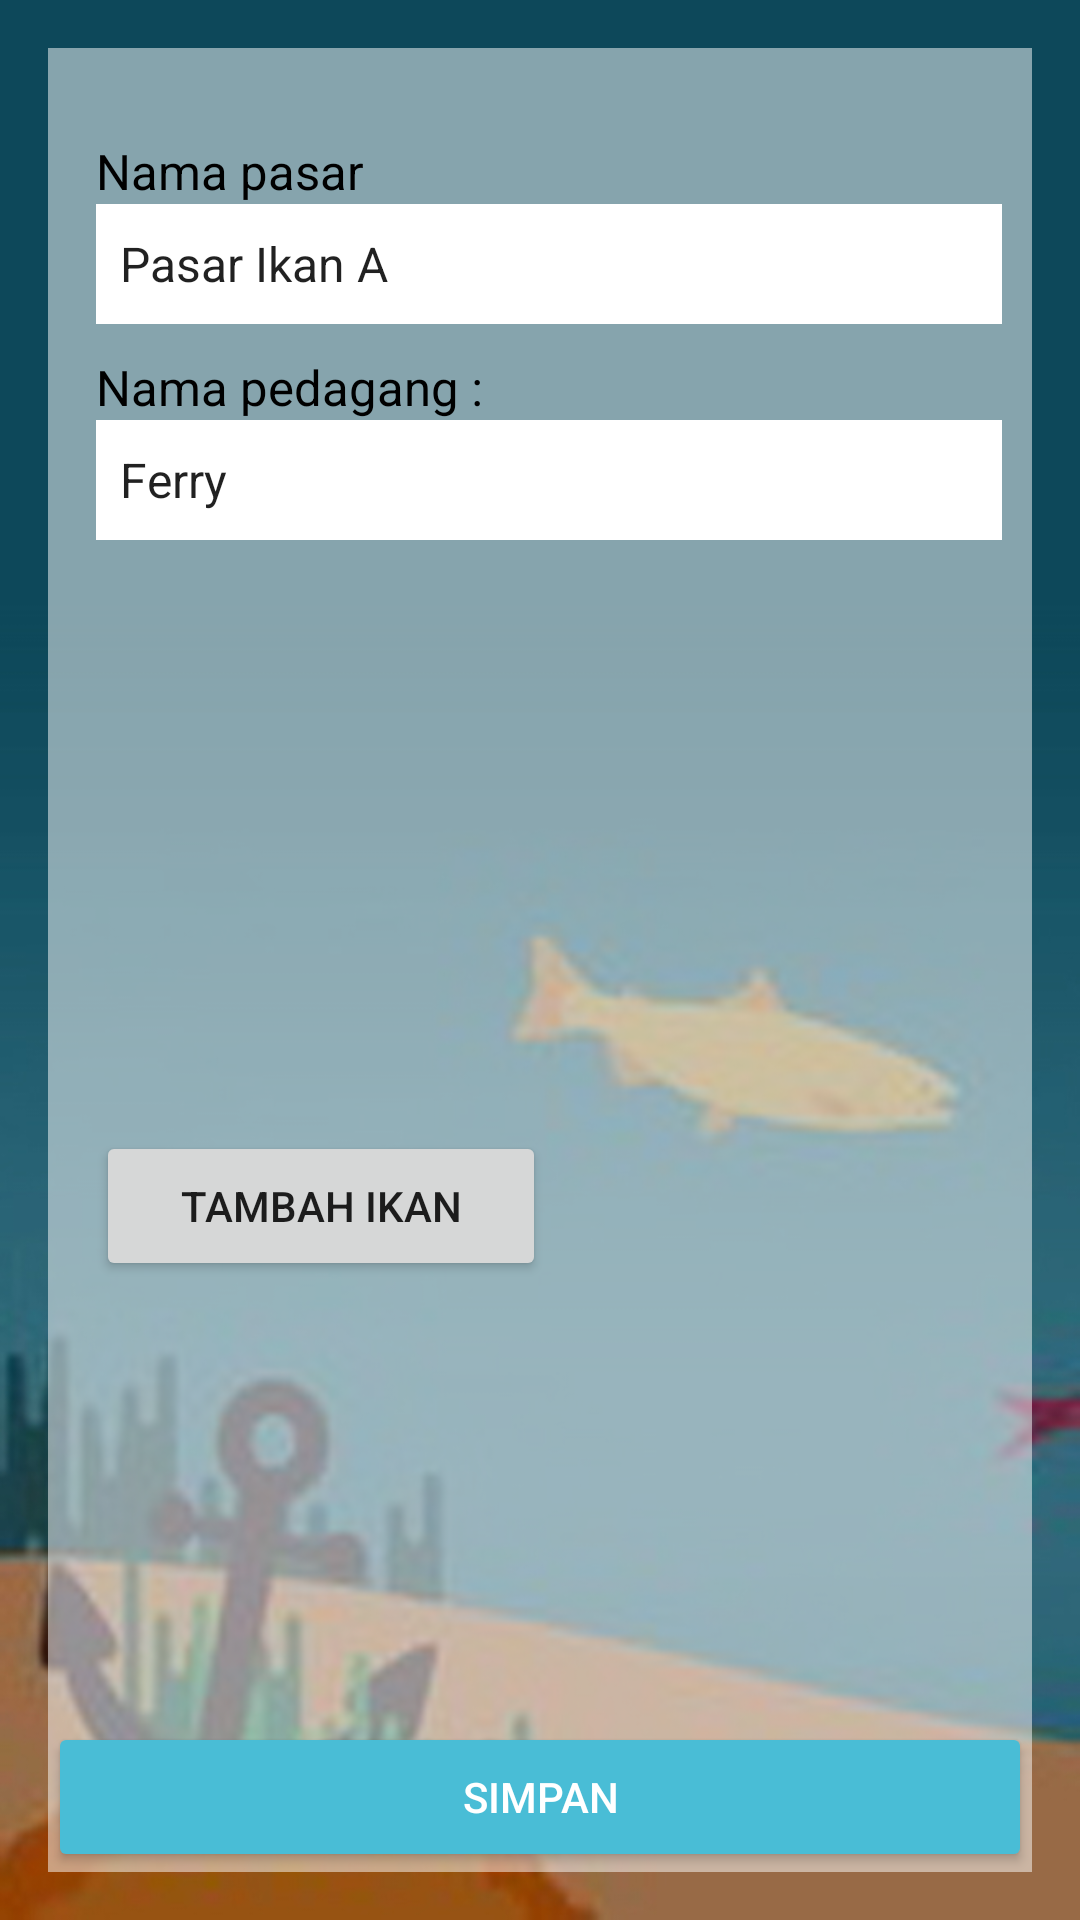

Layout XML and referenced resources for this Android screen:
<!-- AndroidManifest.xml: application theme AppTheme -->
<!-- res/layout/activity_input_jml.xml -->
<?xml version="1.0" encoding="utf-8"?>
<RelativeLayout xmlns:android="http://schemas.android.com/apk/res/android"
    xmlns:app="http://schemas.android.com/apk/res-auto"
    xmlns:tools="http://schemas.android.com/tools"
    android:layout_width="match_parent"
    android:layout_height="match_parent"
    android:background="@drawable/bg">

    <LinearLayout
        android:layout_width="match_parent"
        android:layout_height="match_parent"
        android:background="@color/fillWhite"
        android:layout_margin="16dp"
        android:paddingEnd="10dp"
        android:id="@+id/formInputLayout"
        android:orientation="vertical"
        tools:context=".Activity.InputActivity">



        <TextView
            android:layout_width="wrap_content"
            android:layout_height="wrap_content"
            android:layout_marginStart="16dp"
            android:layout_marginTop="30dp"
            android:text="@string/namapasar"
            android:textColor="@color/textBlack"
            android:textSize="8pt" />

        <Spinner
            android:id="@+id/namaPasarSp"
            android:layout_width="350dp"
            android:layout_height="40dp"
            android:background="@color/textWhite"
            android:layout_marginStart="16dp"
            android:layout_marginBottom="5dp"
            android:entries="@array/nama_pasar" />

        <TextView
            android:layout_width="wrap_content"
            android:layout_height="wrap_content"
            android:layout_marginStart="16dp"
            android:layout_marginTop="5dp"
            android:text="@string/namapedagang"
            android:textColor="@color/textBlack"
            android:textSize="8pt" />

        <Spinner
            android:id="@+id/namaPedagangSp"
            android:layout_width="350dp"
            android:layout_height="40dp"
            android:layout_marginBottom="5dp"
            android:background="@color/textWhite"
            android:layout_marginStart="16dp"
            android:entries="@array/nama_pedagang" />

        <LinearLayout
            android:layout_width="match_parent"
            android:layout_height="wrap_content"
            android:layout_marginEnd="16dp"
            android:layout_marginStart="16dp"
            android:layout_marginTop="5dp"
            android:orientation="vertical">

            <android.support.v7.widget.RecyclerView
                android:layout_width="match_parent"
                android:layout_height="150dp"
                android:layout_margin="16dp"
                android:id="@+id/rv_ikank"/>

        </LinearLayout>

        <Button
            android:layout_width="150dp"
            android:layout_height="50dp"
            android:layout_marginStart="16dp"
            android:layout_marginTop="5dp"
            android:text="@string/tambah_ikan"
            android:onClick="inputJmlIkanBtnCLicked"/>

    </LinearLayout>

    <Button
        android:layout_width="match_parent"
        android:layout_height="50dp"
        android:layout_margin="16dp"
        android:text="@string/simpan"
        android:onClick="btnExFishClicked"
        android:layout_alignParentBottom="true"
        android:layout_centerHorizontal="true"
        style="@style/Widget.AppCompat.Button.Colored"/>

</RelativeLayout>
<!-- resources referenced by this layout -->
<resources>
  <string-array name="nama_pasar">
          <item>Pasar Ikan A</item>
          <item>Pasar Ikan B</item>
          <item>Pasar Ikan C</item>
          <item>Pasar Ikan D</item>
      </string-array>
  <string-array name="nama_pedagang">
          <item>Ferry</item>
          <item>Pitong</item>
          <item>Fatoni</item>
          <item>Eko</item>
      </string-array>
  <color name="fillWhite">#80FFFFFF</color>
  <color name="textBlack">#000</color>
  <color name="textWhite">#FFFFFF</color>
  <!-- drawable bg: jpg bitmap (drawable, 153271 bytes) -->
  <string name="namapasar">Nama pasar</string>
  <string name="namapedagang">Nama pedagang :</string>
  <string name="simpan">Simpan</string>
  <string name="tambah_ikan">Tambah Ikan</string>
  <style name="AppTheme" parent="Theme.AppCompat.DayNight.DarkActionBar">
          
          <item name="colorPrimary">@color/colorPrimary</item>
          <item name="colorPrimaryDark">@color/colorPrimaryDark</item>
          <item name="colorAccent">@color/colorAccent</item>
      </style>
  <color name="colorPrimary">#32ACC6</color>
  <color name="colorPrimaryDark">#2B98B0</color>
  <color name="colorAccent">#49BDD6</color>
</resources>
